Photos from the image-classification dataset "original_cell_type_images" in the GitHub repository discer151/cancer_cells. Its 5 classes are: actin edge, filopodia, hemisphere, lamellipodia, small bleb.

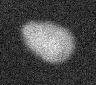
Label: hemisphere

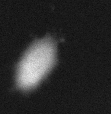
Label: lamellipodia

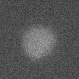
Label: small bleb

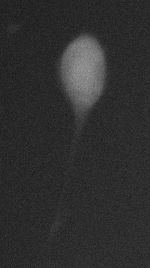
Label: filopodia

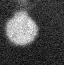
Label: hemisphere

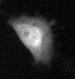
Label: lamellipodia
